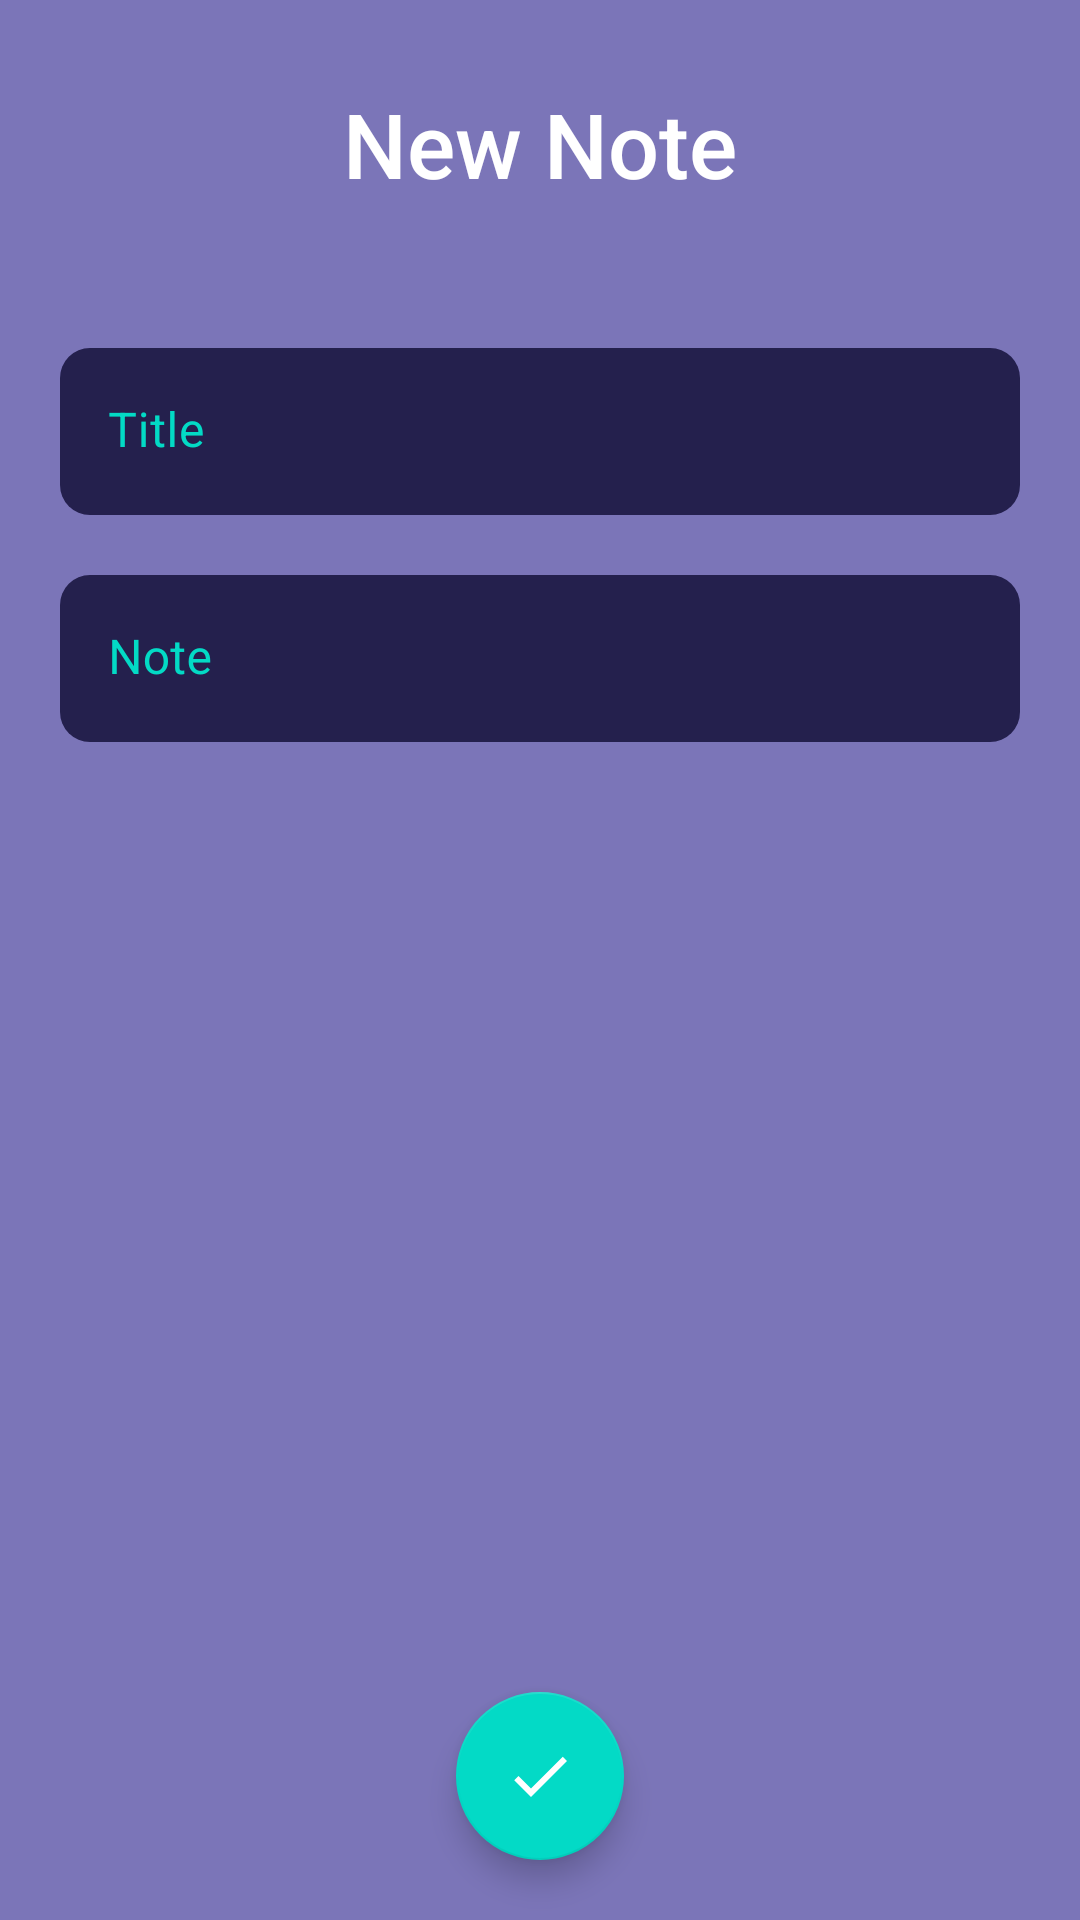

Write the Android layout XML for this screen, with the resource values it uses.
<!-- AndroidManifest.xml: application theme AppTheme -->
<!-- res/layout/fragment_add_new_note.xml -->
<?xml version="1.0" encoding="utf-8"?>
<RelativeLayout xmlns:android="http://schemas.android.com/apk/res/android"
    xmlns:app="http://schemas.android.com/apk/res-auto"
    xmlns:tools="http://schemas.android.com/tools"
    android:layout_width="match_parent"
    android:layout_height="match_parent"
    android:background="@color/background"
    android:orientation="vertical"
    tools:context=".ui.fragment.AddNewNoteFragment">

    <TextView
        android:id="@+id/topBarForNewNote"
        android:layout_width="match_parent"
        android:layout_height="?android:attr/actionBarSize"
        android:layout_margin="20dp"
        android:fontFamily="sans-serif-medium"
        android:gravity="center"
        android:text="New Note"
        android:textColor="@android:color/white"
        android:textSize="30sp" />


    <ScrollView
        android:layout_width="match_parent"
        android:layout_height="match_parent"
        android:layout_below="@id/topBarForNewNote">

        <LinearLayout
            android:layout_width="match_parent"
            android:layout_height="wrap_content"
            android:layout_margin="20dp"
            android:orientation="vertical">

            <com.google.android.material.textfield.TextInputLayout
                android:layout_width="match_parent"
                android:layout_height="wrap_content"
                android:hint="Title"
                android:textColorHint="@color/colorAccent"
                app:boxBackgroundColor="@color/card_background"
                app:boxCornerRadiusBottomEnd="10dp"
                app:boxCornerRadiusBottomStart="10dp"
                app:boxCornerRadiusTopEnd="10dp"
                app:boxCornerRadiusTopStart="10dp"
                app:boxStrokeColor="@color/background"
                app:boxStrokeWidth="0dp">

                <com.google.android.material.textfield.TextInputEditText
                    android:id="@+id/titleForNewNote"
                    android:layout_width="match_parent"
                    android:layout_height="wrap_content"
                    android:textColor="@android:color/white" />

            </com.google.android.material.textfield.TextInputLayout>

            <com.google.android.material.textfield.TextInputLayout
                android:layout_width="match_parent"
                android:layout_height="wrap_content"
                android:layout_marginTop="20dp"
                android:hint="Note"
                android:textColorHint="@color/colorAccent"
                app:boxBackgroundColor="@color/card_background"
                app:boxCornerRadiusBottomEnd="10dp"
                app:boxCornerRadiusBottomStart="10dp"
                app:boxCornerRadiusTopEnd="10dp"
                app:boxCornerRadiusTopStart="10dp"
                app:boxStrokeColor="@color/background"
                app:boxStrokeWidth="0dp">

                <com.google.android.material.textfield.TextInputEditText
                    android:id="@+id/bodyForNewNote"
                    android:layout_width="match_parent"
                    android:layout_height="wrap_content"
                    android:textColor="@android:color/white" />

            </com.google.android.material.textfield.TextInputLayout>


        </LinearLayout>
    </ScrollView>

    <com.google.android.material.floatingactionbutton.FloatingActionButton
        android:id="@+id/saveANewNoteFab"
        android:layout_width="wrap_content"
        android:layout_height="wrap_content"
        android:layout_alignParentBottom="true"
        android:layout_centerHorizontal="true"
        android:layout_margin="20dp"
        android:background="@color/colorAccent"
        android:src="@drawable/ic_baseline_check_24"
        app:tint="@android:color/white" />

</RelativeLayout>
<!-- resources referenced by this layout -->
<resources>
  <color name="background">#7B75B8</color>
  <color name="card_background">#24204D</color>
  <color name="colorAccent">#03DAC5</color>
  <!-- drawable ic_baseline_check_24 (drawable) -->
  <vector android:height="24dp" android:tint="#FFFFFC"
      android:viewportHeight="24" android:viewportWidth="24"
      android:width="24dp" xmlns:android="http://schemas.android.com/apk/res/android">
      <path android:fillColor="@android:color/white" android:pathData="M9,16.17L4.83,12l-1.42,1.41L9,19 21,7l-1.41,-1.41z"/>
  </vector>
  <style name="AppTheme" parent="Theme.MaterialComponents.Light.NoActionBar">
          
          <item name="colorPrimary">@color/colorPrimary</item>
          <item name="colorPrimaryDark">@color/colorPrimaryDark</item>
          <item name="colorAccent">@color/colorAccent</item>
  
          <item name="materialAlertDialogTheme">@style/ThemeOverlay.App.MaterialAlertDialog</item>
      </style>
  <color name="colorPrimary">#03DAC5</color>
  <color name="colorPrimaryDark">#7B75B8</color>
  <style name="ThemeOverlay.App.MaterialAlertDialog" parent="ThemeOverlay.MaterialComponents.MaterialAlertDialog">
          <item name="colorPrimary">@color/colorPrimaryDark</item>
          <item name="colorPrimaryDark">@color/colorPrimaryDark</item>
          <item name="colorSurface">@color/colorPrimaryDark</item>
          <item name="materialAlertDialogTitleTextStyle">@style/TitleTextStyle</item>
          <item name="materialAlertDialogBodyTextStyle">@style/BodyTextStyle</item>
          <item name="buttonBarPositiveButtonStyle">@style/PositiveButtonStyle</item>
          <item name="buttonBarNegativeButtonStyle">@style/NegativeButtonStyle</item>
      </style>
  <style name="TitleTextStyle" parent="MaterialAlertDialog.MaterialComponents.Title.Text">
          <item name="android:textColor">@color/colorWhite</item>
          <item name="android:textStyle">bold</item>
          <item name="android:textSize">20sp</item>
      </style>
  <style name="BodyTextStyle" parent="MaterialAlertDialog.MaterialComponents.Body.Text">
          <item name="android:textColor">@color/colorWhite</item>
          <item name="android:textSize">14sp</item>
      </style>
  <style name="PositiveButtonStyle" parent="Widget.MaterialComponents.Button.TextButton.Dialog">
          <item name="android:textColor">@color/card_background</item>
      </style>
  <style name="NegativeButtonStyle" parent="Widget.MaterialComponents.Button.TextButton.Dialog">
          <item name="android:textColor">@color/colorWhite</item>\
      </style>
  <color name="colorWhite">#FFFFFF</color>
</resources>
